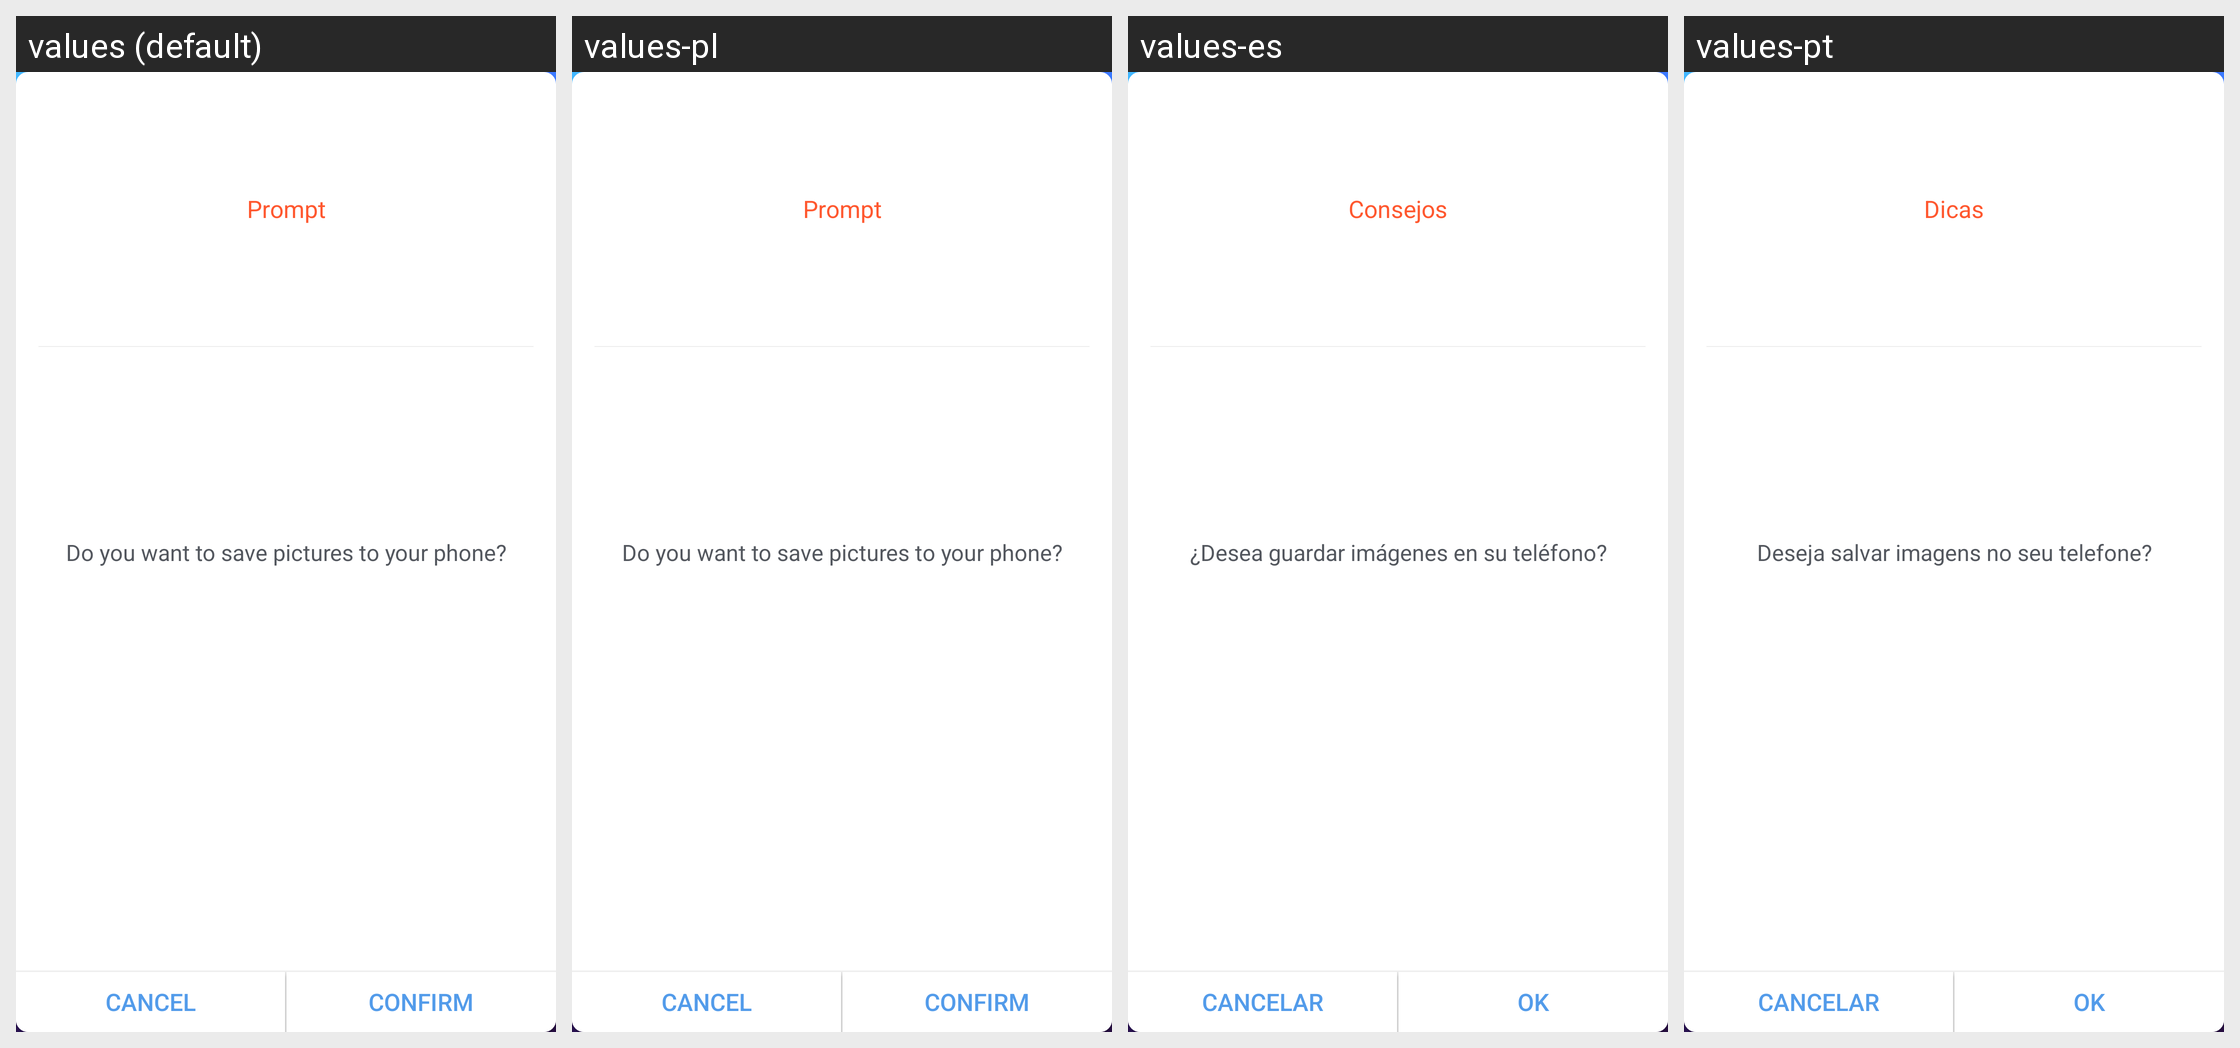

This grid shows one Android layout under several languages. Give, for every string resource on the screen, its name, the default text and each shown locale's text.
Android screen res/layout/picture_wind_base_dialog_xml.xml rendered under 4 locales, left to right: values (default), values-pl, values-es, values-pt. Device: Nexus 5 (rendered at 1080×1920; each locale shown at half size, 540×960, under a caption strip naming it); theme AppTheme.
Other locales in the repository, not shown: values-da, values-de, values-de-rDE, values-en, values-fr, values-fr-rFR, values-it, values-ja, values-ja-rJP, values-ko, values-ko-rKR, values-nl, values-ro, values-ru, values-tr, values-vi-rVN, values-zh, values-zh-rCN, values-zh-rHK, values-zh-rTW.
Strings drawn on this screen, with the default value and each locale's value (text and hints the layout hard-codes, and strings that could not be matched under every locale, appear in the picture but are not listed):

picture_prompt
  values: Prompt
  values-pl: Prompt  [not translated; the default value is used]
  values-es: Consejos
  values-pt: Dicas

picture_prompt_content
  values: Do you want to save pictures to your phone?
  values-pl: Do you want to save pictures to your phone?  [not translated; the default value is used]
  values-es: ¿Desea guardar imágenes en su teléfono?
  values-pt: Deseja salvar imagens no seu telefone?

picture_cancel
  values: Cancel
  values-pl: Cancel  [not translated; the default value is used]
  values-es: Cancelar
  values-pt: Cancelar

picture_confirm
  values: Confirm
  values-pl: Confirm  [not translated; the default value is used]
  values-es: OK
  values-pt: OK
